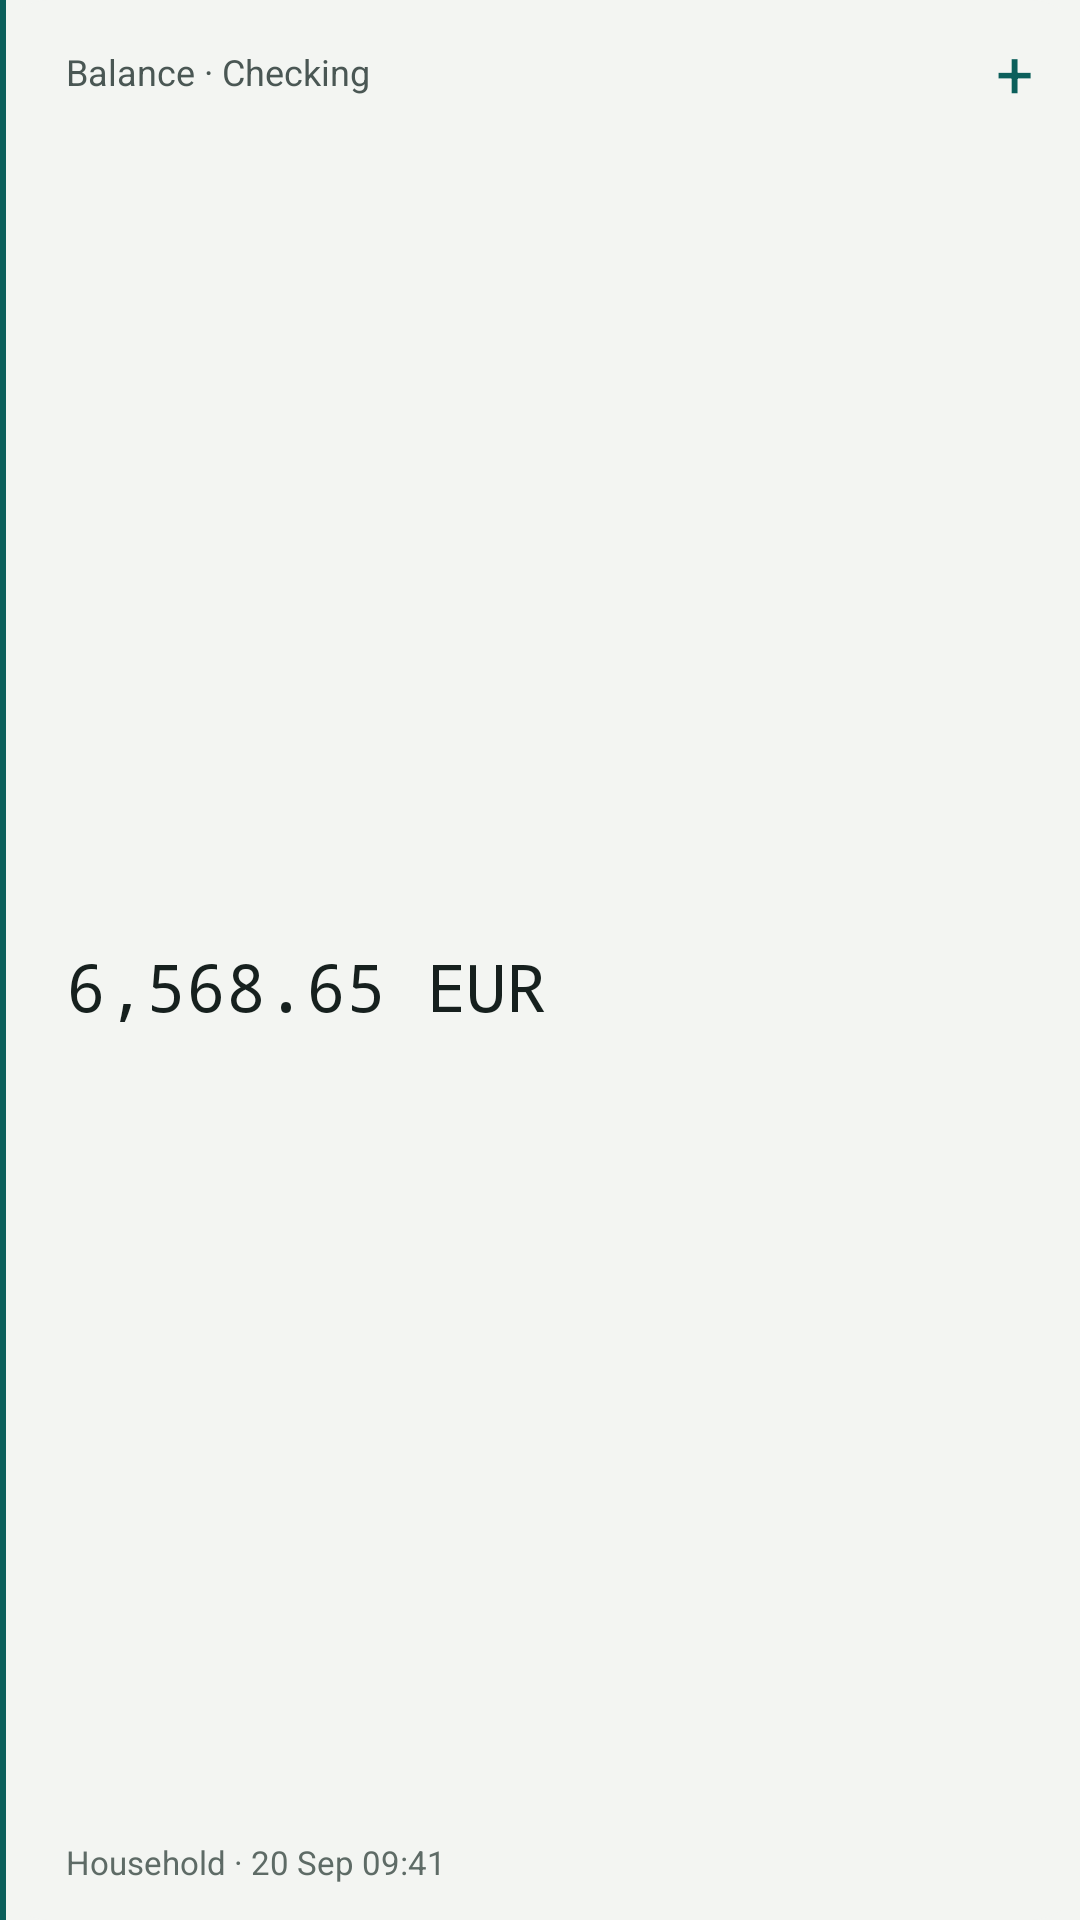

Android layout source for this screen:
<!-- AndroidManifest.xml: application theme Theme.Beancount -->
<!-- res/layout/widget_preview_balance.xml -->
<?xml version="1.0" encoding="utf-8"?>
<FrameLayout xmlns:android="http://schemas.android.com/apk/res/android"
    xmlns:tools="http://schemas.android.com/tools"
    android:id="@+id/widget_root"
    android:layout_width="match_parent"
    android:layout_height="match_parent">

    <ImageView
        android:id="@+id/widget_paper"
        android:layout_width="match_parent"
        android:layout_height="match_parent"
        android:scaleType="fitXY"
        android:importantForAccessibility="no"
        android:src="@drawable/widget_paper"
        android:tint="@color/widget_surface"
        tools:ignore="UseAppTint" />

    <LinearLayout
        android:layout_width="match_parent"
        android:layout_height="match_parent"
        android:orientation="horizontal">

        <ImageView
            android:id="@+id/widget_rule"
            android:layout_width="2dp"
            android:layout_height="match_parent"
            android:scaleType="fitXY"
            android:importantForAccessibility="no"
            android:src="@drawable/widget_rule"
            android:tint="@color/widget_rule"
            tools:ignore="UseAppTint" />

        <LinearLayout
            android:layout_width="match_parent"
            android:layout_height="match_parent"
            android:orientation="vertical"
            android:paddingTop="4dp"
            android:paddingBottom="12dp"
            android:paddingStart="20dp"
            android:paddingLeft="20dp">

            <LinearLayout
                android:layout_width="match_parent"
                android:layout_height="wrap_content"
                android:gravity="center_vertical"
                android:orientation="horizontal">

                <TextView
                    android:id="@+id/widget_label"
                    android:layout_width="0dp"
                    android:layout_height="wrap_content"
                    android:layout_weight="1"
                    android:maxLines="1"
                    android:ellipsize="end"
                    android:textSize="12sp"
                    android:text="Balance · Checking"
                    android:textColor="@color/widget_label" />

                <TextView
                    android:id="@+id/widget_add"
                    android:layout_width="44dp"
                    android:layout_height="40dp"
                    android:gravity="center"
                    android:text="+"
                    android:textSize="22sp"
                    android:contentDescription="Add an entry"
                    android:textColor="@color/widget_rule" />
            </LinearLayout>

            <TextView
                android:id="@+id/widget_value"
                android:layout_width="match_parent"
                android:layout_height="0dp"
                android:layout_weight="1"
                android:paddingEnd="12dp"
                android:paddingRight="12dp"
                android:gravity="center_vertical"
                android:maxLines="2"
                android:ellipsize="end"
                android:textSize="22sp"
                android:autoSizeTextType="uniform"
                android:autoSizeMinTextSize="11sp"
                android:autoSizeMaxTextSize="22sp"
                android:autoSizeStepGranularity="1sp"
                android:fontFamily="monospace"
                android:text="6,568.65 EUR"
                android:textColor="@color/widget_value" />

            <TextView
                android:id="@+id/widget_footnote"
                android:layout_width="match_parent"
                android:layout_height="wrap_content"
                android:paddingEnd="12dp"
                android:paddingRight="12dp"
                android:maxLines="1"
                android:ellipsize="end"
                android:textSize="11sp"
                android:text="Household · 20 Sep 09:41"
                android:textColor="@color/widget_footnote" />

        </LinearLayout>
    </LinearLayout>
</FrameLayout>
<!-- resources referenced by this layout -->
<resources>
  <color name="widget_footnote">#5E6B66</color>
  <color name="widget_label">#4A5754</color>
  <color name="widget_rule">#0B5F5B</color>
  <color name="widget_surface">#F3F5F2</color>
  <color name="widget_value">#16201E</color>
  <!-- drawable widget_paper (drawable) -->
  <?xml version="1.0" encoding="utf-8"?>
  <shape xmlns:android="http://schemas.android.com/apk/res/android" android:shape="rectangle">
      <corners android:radius="16dp" />
      <solid android:color="#FFFFFFFF" />
  </shape>
  <!-- drawable widget_rule (drawable) -->
  <?xml version="1.0" encoding="utf-8"?>
  <shape xmlns:android="http://schemas.android.com/apk/res/android" android:shape="rectangle">
      <solid android:color="#FFFFFFFF" />
  </shape>
  <style name="Theme.Beancount" parent="android:Theme.Material.Light.NoActionBar">
          <item name="android:windowBackground">@color/window_background</item>
      </style>
  <color name="window_background">#F3F5F2</color>
</resources>
